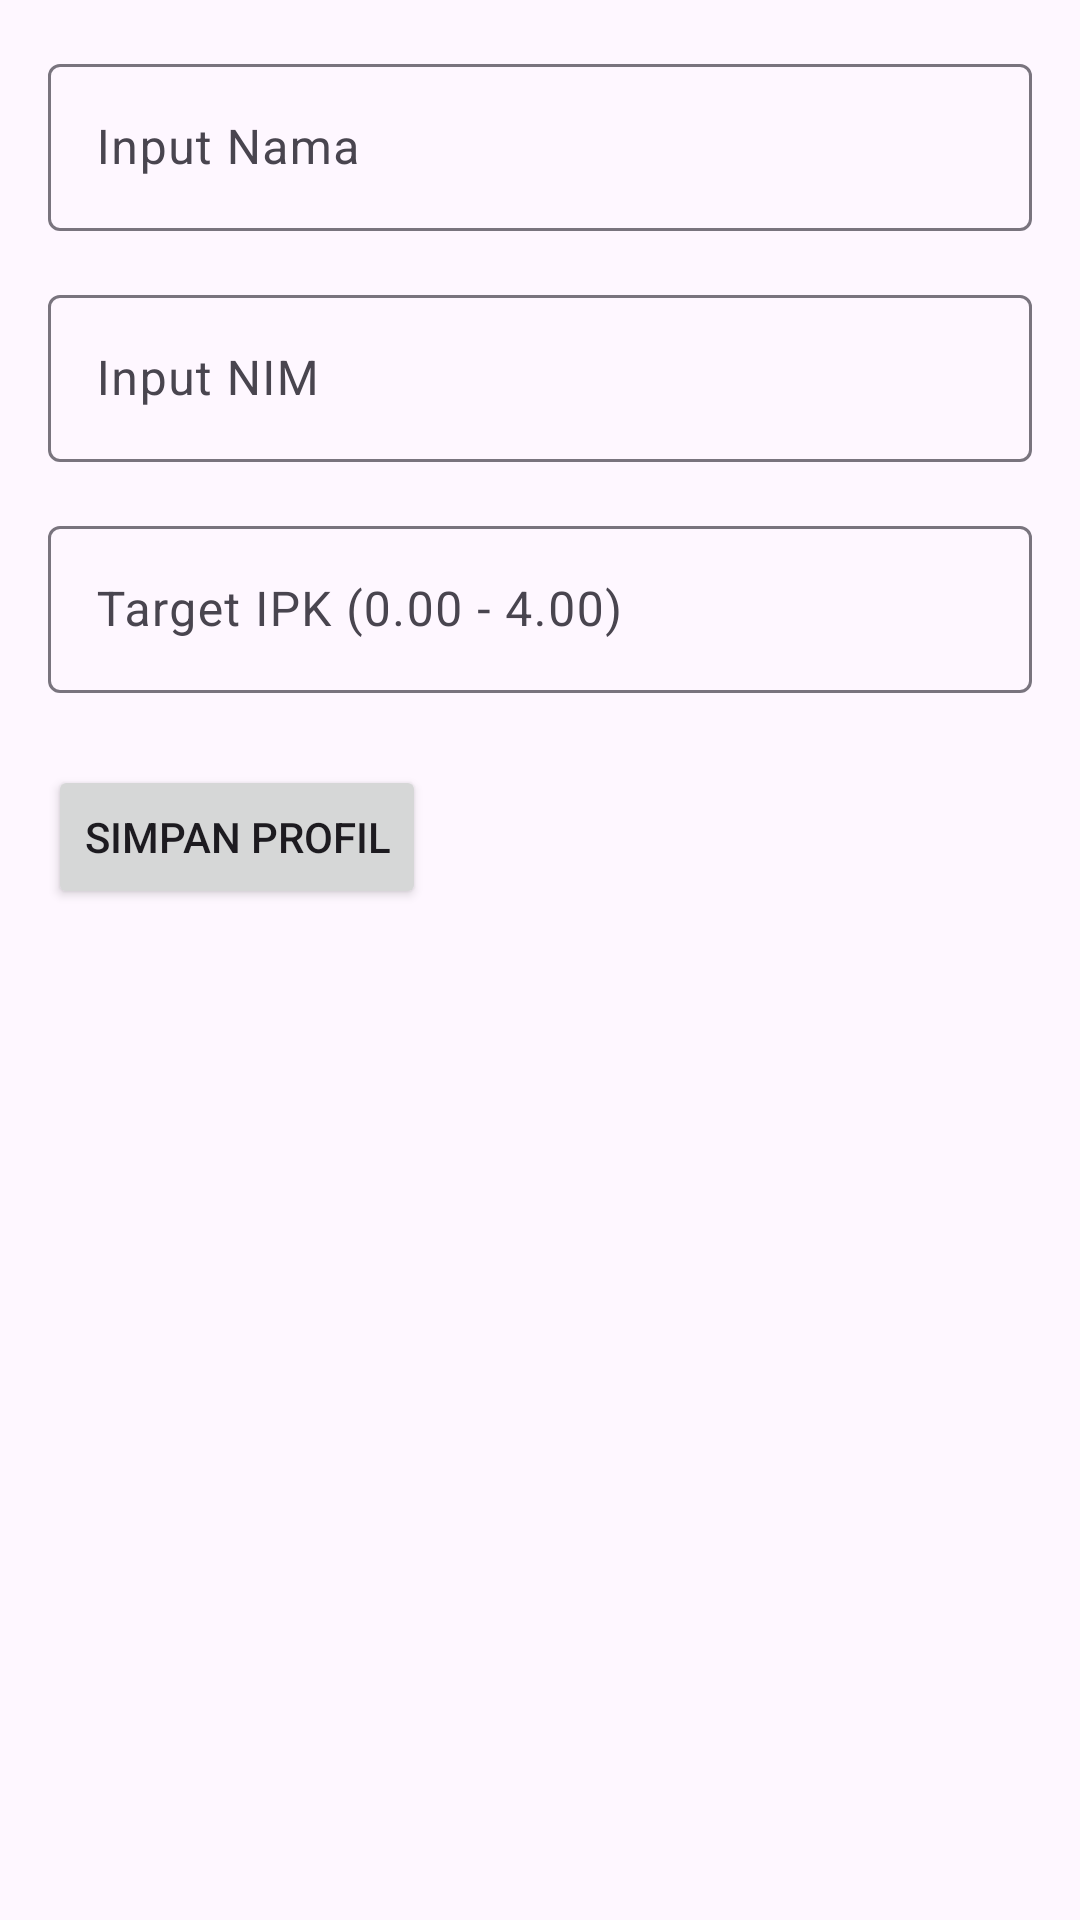

Layout XML and referenced resources for this Android screen:
<!-- AndroidManifest.xml: application theme Theme.EduDashboard -->
<!-- res/layout/fragment_account.xml -->
<?xml version="1.0" encoding="utf-8"?>
<androidx.constraintlayout.widget.ConstraintLayout xmlns:android="http://schemas.android.com/apk/res/android"
    xmlns:app="http://schemas.android.com/apk/res-auto"
    xmlns:tools="http://schemas.android.com/tools"
    android:layout_width="match_parent"
    android:layout_height="match_parent"
    android:padding="16dp"
    tools:context=".AccountFragment">

    <com.google.android.material.textfield.TextInputLayout
        android:id="@+id/til_name"
        android:layout_width="match_parent"
        android:layout_height="wrap_content"
        app:layout_constraintTop_toTopOf="parent">

        <com.google.android.material.textfield.TextInputEditText
            android:id="@+id/et_name"
            android:layout_width="match_parent"
            android:layout_height="wrap_content"
            android:hint="@string/label_name"
            android:inputType="textPersonName" />
    </com.google.android.material.textfield.TextInputLayout>

    <com.google.android.material.textfield.TextInputLayout
        android:id="@+id/til_nim"
        android:layout_width="match_parent"
        android:layout_height="wrap_content"
        android:layout_marginTop="16dp"
        app:layout_constraintTop_toBottomOf="@id/til_name">

        <com.google.android.material.textfield.TextInputEditText
            android:id="@+id/et_nim"
            android:layout_width="match_parent"
            android:layout_height="wrap_content"
            android:hint="@string/label_nim"
            android:inputType="number" />
    </com.google.android.material.textfield.TextInputLayout>

    <com.google.android.material.textfield.TextInputLayout
        android:id="@+id/til_ipk"
        android:layout_width="match_parent"
        android:layout_height="wrap_content"
        android:layout_marginTop="16dp"
        app:layout_constraintTop_toBottomOf="@id/til_nim">

        <com.google.android.material.textfield.TextInputEditText
            android:id="@+id/et_ipk"
            android:layout_width="match_parent"
            android:layout_height="wrap_content"
            android:hint="@string/label_ipk"
            android:inputType="numberDecimal" />
    </com.google.android.material.textfield.TextInputLayout>

    <Button
        android:id="@+id/btn_save_profile"
        android:layout_width="wrap_content"
        android:layout_height="wrap_content"
        android:layout_marginTop="24dp"
        android:text="@string/btn_save_profile"
        app:layout_constraintStart_toStartOf="parent"
        app:layout_constraintTop_toBottomOf="@id/til_ipk" />

</androidx.constraintlayout.widget.ConstraintLayout>
<!-- resources referenced by this layout -->
<resources>
  <string name="btn_save_profile">SIMPAN PROFIL</string>
  <string name="label_ipk">Target IPK (0.00 - 4.00)</string>
  <string name="label_name">Input Nama </string>
  <string name="label_nim">Input NIM</string>
  <style name="Theme.EduDashboard" parent="Base.Theme.EduDashboard" />
  <style name="Base.Theme.EduDashboard" parent="Theme.Material3.DayNight.NoActionBar">
          
          
      </style>
</resources>
